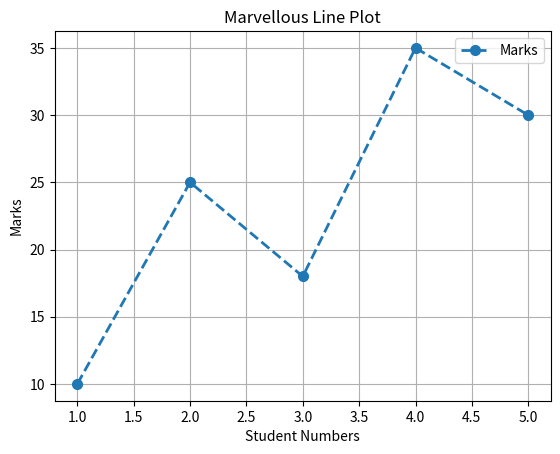

This figure's Python source:
import matplotlib.pyplot as plt

def main():
    X = [1,2,3,4,5]
    Y = [10,25,18,35,30]        #error

    plt.plot(
        X,
        Y,
        marker = "o",
        linestyle = "--",
        linewidth = 2,
        markersize = 7,
        label = "Marks"
    )

    plt.title("Marvellous Line Plot")
    plt.xlabel("Student Numbers")
    plt.ylabel("Marks")
    plt.grid(True)
    plt.legend()
    plt.show()

if __name__ ==  "__main__":
    main()
